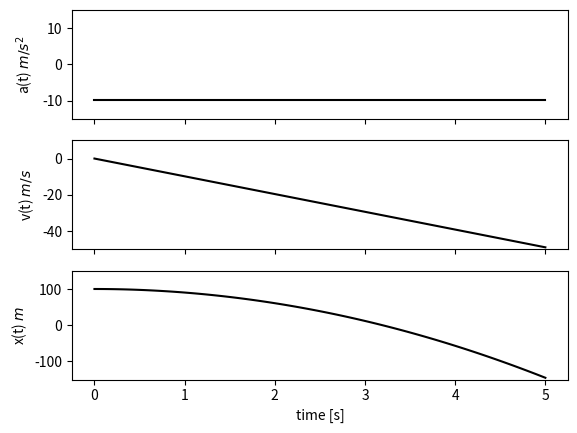

Here is the Python script that generated this plot: (Note: this script raises an exception after producing the figure.)
import numpy as np
import matplotlib.pyplot as plt
from matplotlib.figure import Figure

t = np.linspace(0,5,100)
g = np.zeros(100)

fig, axs = plt.subplots(3, sharex=True, sharey=False)

axs[0].plot(t, g - 9.8, color='black')
axs[1].plot(t, (-9.8*t), color='black')
axs[2].plot(t, (-9.8*t**2+100), color='black')

axs[2].set_xlabel('time [s]')
axs[0].set_ylabel(r'a(t) $m/s^2$')
axs[1].set_ylabel(r'v(t) $m/s$')
axs[2].set_ylabel(r'x(t) $m$')

axs[0].set_ylim(-15,15)
axs[1].set_ylim(-50,10)
axs[2].set_ylim(-150,150)

#figure = Figure(figsize=(6, 5))
plt.savefig('/Users/<user>/Desktop/prob5.png')


